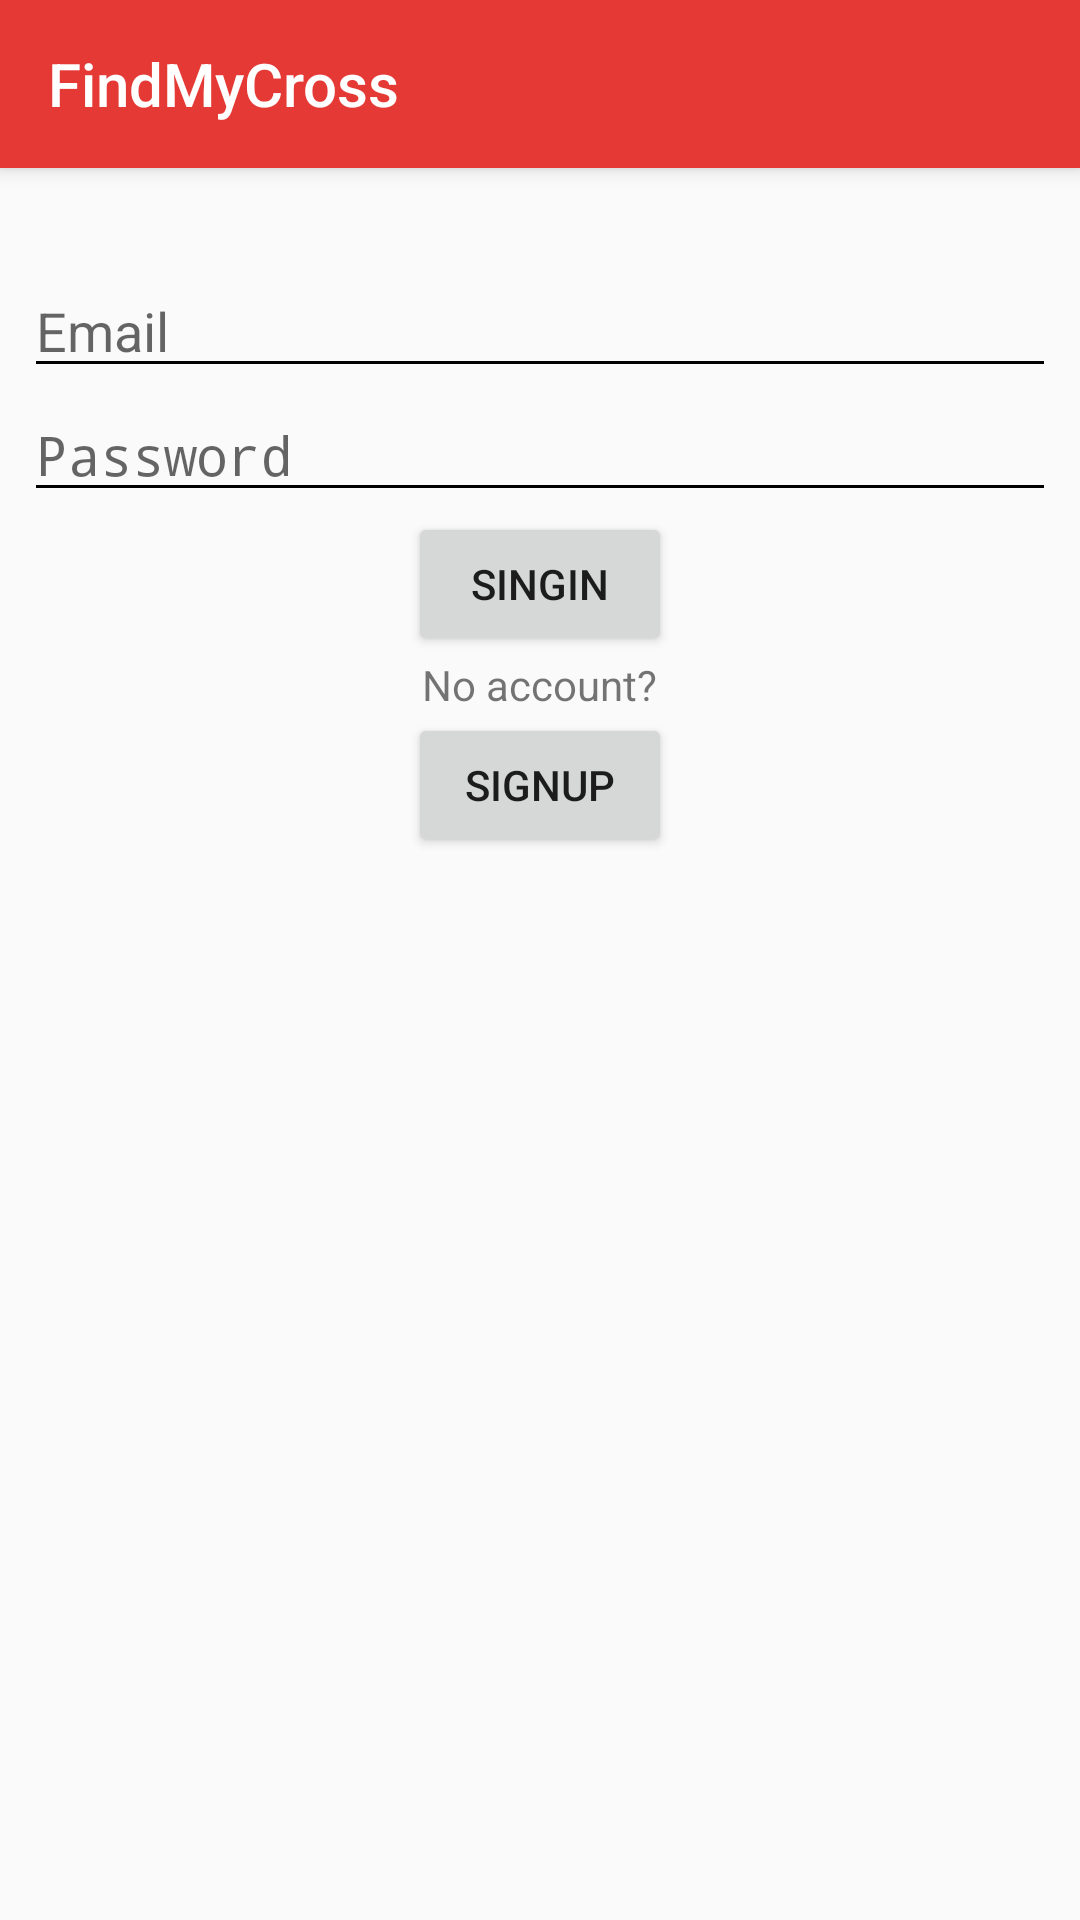

Layout XML and referenced resources for this Android screen:
<!-- AndroidManifest.xml: application theme AppTheme -->
<!-- res/layout/auth.xml -->
<?xml version="1.0" encoding="utf-8"?>
<android.support.design.widget.CoordinatorLayout xmlns:android="http://schemas.android.com/apk/res/android"
    xmlns:app="http://schemas.android.com/apk/res-auto"
    xmlns:tools="http://schemas.android.com/tools"
    android:layout_width="match_parent"
    android:layout_height="match_parent"
    tools:context="com.example.vaevictis.myapplication.auth.AuthView">

    <android.support.design.widget.AppBarLayout
        android:layout_width="match_parent"
        android:layout_height="wrap_content"
        android:theme="@style/AppTheme.AppBarOverlay">

        <android.support.v7.widget.Toolbar
            android:id="@+id/toolbar"
            android:layout_width="match_parent"
            app:title="FindMyCross"
            android:layout_height="?attr/actionBarSize"
            android:background="@color/colorPrimary"
            app:popupTheme="@style/AppTheme.PopupOverlay" />

    </android.support.design.widget.AppBarLayout>

    <android.support.constraint.ConstraintLayout xmlns:android="http://schemas.android.com/apk/res/android"
        xmlns:app="http://schemas.android.com/apk/res-auto"
        xmlns:tools="http://schemas.android.com/tools"
        android:layout_width="match_parent"
        android:layout_height="match_parent"
        app:layout_behavior="@string/appbar_scrolling_view_behavior"
        tools:context="com.example.vaevictis.myapplication.auth.AuthView"
        tools:showIn="@layout/auth">

        <LinearLayout
            android:layout_width="match_parent"
            android:layout_height="match_parent"
            android:orientation="vertical"
            android:paddingTop="24dp"
            android:layout_margin="8dp">

            <EditText
                android:layout_width="match_parent"
                android:layout_height="wrap_content"
                android:id="@+id/email"
                android:hint="Email"
                android:inputType="text"/>
            <EditText
                android:layout_width="match_parent"
                android:layout_height="wrap_content"
                android:id="@+id/password"
                android:hint="Password"
                android:inputType="textPassword"/>
            <LinearLayout
                android:layout_width="match_parent"
                android:layout_height="wrap_content"
                android:gravity="center"
                android:orientation="vertical"
                >
                <Button
                    android:layout_width="wrap_content"
                    android:layout_height="wrap_content"
                    android:text="SingIn"
                    android:id="@+id/signIn"/>
                <TextView
                    android:layout_width="wrap_content"
                    android:layout_height="wrap_content"
                    android:text="No account?"/>
                <Button
                    android:layout_width="wrap_content"
                    android:layout_height="wrap_content"
                    android:text="signUp"
                    android:id="@+id/signUp"/>

            </LinearLayout>
        </LinearLayout>



    </android.support.constraint.ConstraintLayout>

</android.support.design.widget.CoordinatorLayout>
<!-- resources referenced by this layout -->
<resources>
  <color name="colorPrimary">#E53935</color>
  <style name="AppTheme.AppBarOverlay" parent="ThemeOverlay.AppCompat.Dark.ActionBar" />
  <style name="AppTheme.PopupOverlay" parent="ThemeOverlay.AppCompat.Light" />
  <style name="AppTheme" parent="Theme.AppCompat.Light.DarkActionBar">
          
          <item name="colorPrimary">@color/colorPrimary</item>
          <item name="colorPrimaryDark">@color/colorPrimaryDark</item>
          <item name="colorAccent">@color/colorAccent</item>
          <item name="colorControlNormal">@color/darkGray</item>
          <item name="colorControlActivated">@color/gray</item>
          <item name="colorControlHighlight">@color/gray</item>
      </style>
  <color name="colorPrimaryDark">#B71C1C</color>
  <color name="colorAccent">#F44336</color>
</resources>
